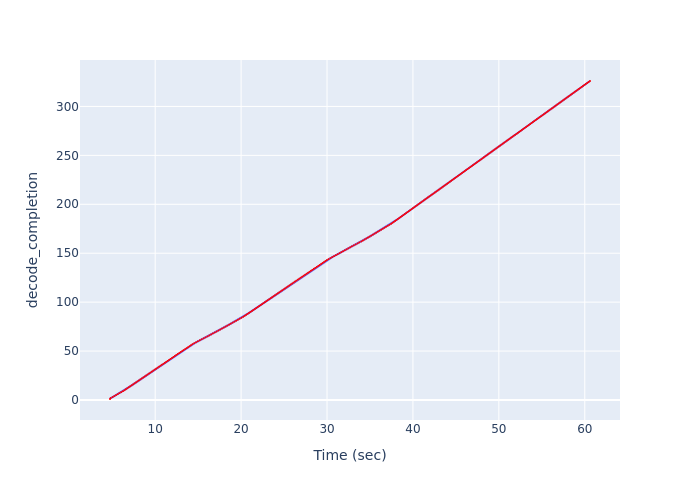

Data behind this chart, as committed beside it:
Time (sec), decode_completion
4.741, 1
4.828, 2
5.045, 3
5.244, 4
5.444, 5
5.642, 6
5.838, 7
6.041, 8
6.25, 9
6.432, 10
6.595, 11
6.762, 12
6.929, 13
7.096, 14
7.27, 15
7.438, 16
7.607, 17
7.775, 18
7.943, 19
8.113, 20
8.28, 21
8.448, 22
8.614, 23
8.78, 24
8.95, 25
9.119, 26
9.286, 27
9.453, 28
9.619, 29
9.784, 30
9.951, 31
10.12, 32
10.29, 33
10.46, 34
10.62, 35
10.79, 36
10.96, 37
11.13, 38
11.3, 39
11.46, 40
11.63, 41
11.8, 42
11.96, 43
12.13, 44
12.3, 45
12.46, 46
12.63, 47
12.8, 48
12.97, 49
13.14, 50
13.31, 51
13.49, 52
13.66, 53
13.83, 54
14, 55
14.17, 56
14.34, 57
14.54, 58
14.76, 59
14.97, 60
... 266 more rows
